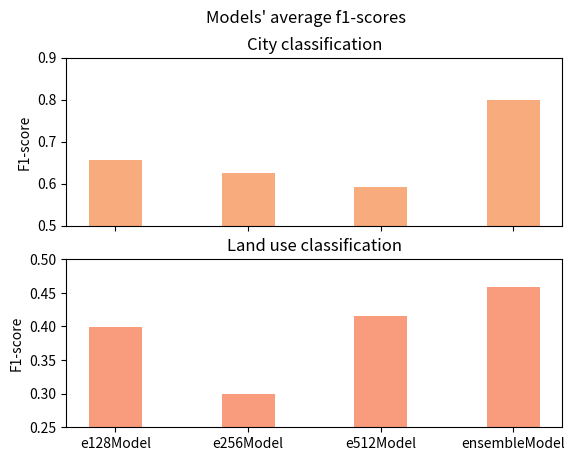

Write Python code to recreate this figure.
import matplotlib.pyplot as plt

# creating the dataset
city_data = {
    'e128Model': 0.656499379322575,
    'e256Model': 0.6258201808831353,
    'e512Model': 0.5917715907075722,
    'ensembleModel': 0.7996098599042383
}

class_data = {
    'e128Model': 0.39989359815570136,
    'e256Model': 0.29916651888632734,
    'e512Model': 0.4162085476148254,
    'ensembleModel': 0.4593012945557723
}

fig, axes = plt.subplots(2, sharex=True)
fig.suptitle('Models\' average f1-scores')
axes[0].bar(list(city_data.keys()), list(city_data.values()), color='#f8ab7d', width=0.4)
axes[0].set(ylabel='F1-score', title='City classification')
axes[0].set_ylim(0.5, 0.9)

axes[1].bar(list(class_data.keys()), list(class_data.values()), color='#f89c7d', width=0.4)
axes[1].set(ylabel='F1-score', title='Land use classification')
axes[1].set_ylim(0.25, 0.5)

plt.savefig('f1_scores.png')
plt.show()
